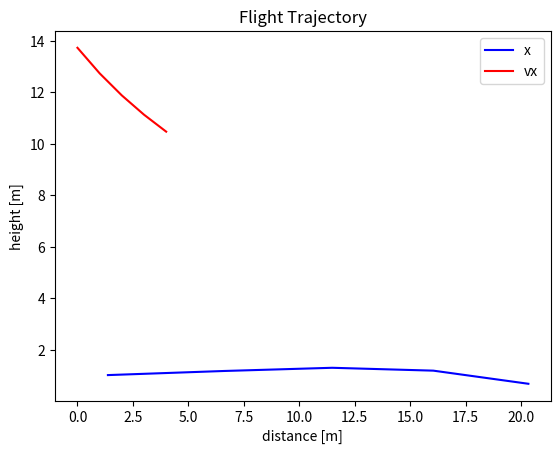

Python code for this plot:
import matplotlib.pyplot as plt
import math

# Variables

x = 0.0
y = 0.0
z = 0.0

vx = 0.0
vy = 0.0
vz = 0.0

g = -9.81 # gravity
RHO = 1.23 # density of air

# Frisbee specifics
m = 0.175 # in kg
R = 0.1085 # in m

# See these on discsport.se
Rim_Thickness = 0.012
Rim_depth = 0.013
Center_Height = 0.019 # max height

CL0 = 0.1 #The lift coefficient at alpha=0.
CLA = 1.4 #The lift coefficient dependent on alpha

CD0 = 0.08 #The drag coefficient at alpha = 0
CDA = 2.72 #The drag coefficient dependent on alpha

ALPHA0 = -4

# AREAs
#above_AREA = math.pi * pow(R, 2)
above_AREA = 0.0568
side_AREA = R*2*Center_Height


def simulate(y0, vx0, vy0, alpha, deltaT):
    # Calculation of the lift coefficient using the relationship given by S.A.Hummel.

    # Calculate the drag coefficient for prantls relationship
    cl = CL0 + CLA *alpha *math.pi/180
    cd = CD0 + CDA *pow((alpha -ALPHA0)*math.pi/180, 2)

    x = 0
    y = y0
    vx = vx0
    vy = vy0

    loop_count = 0

    x_values = []
    y_values = []
    vx_values = []

    while (y > 0):
        #Thechangeinvelocityintheydirectionobtainedsettingthe//netforceequaltothesumofthegravitationalforceandthe//liftforceandsolvingfordeltav.double
        deltavy=(RHO*pow(vx,2)*above_AREA*cl/2/m+g)*deltaT
        #Thechangeinvelocityinthexdirection,obtainedby//solvingtheforceequationfordeltav.(Theonlyforce//presentisthedragforce).double
        deltavx=-RHO*pow(vx,2)*above_AREA*cd*deltaT;

        vx=vx+deltavx
        vy=vy+deltavy
        x=x+vx*deltaT
        y=y+vy*deltaT

        if (loop_count % 4 == 0): # skip some values to speed things up
            x_values.append(x)
            y_values.append(y)
            vx_values.append(vx)

        loop_count+=1

    plt.title('Flight Trajectory')
    plt.xlabel('distance [m]')
    plt.ylabel('height [m]')

    plt.plot(x_values, y_values, '-b', label= "x")
    plt.plot(vx_values,'-r', label= "vx")
    plt.legend(loc="upper right")
    plt.show()

if __name__ == "__main__":
    y0 = 1 # 1 m above ground
    vx0 = 14 # 20 m/s x axis
    vy0 = 0 # 10 m/s y axis
    alpha = 8 # alpha angle degrees
    deltaT = 0.1 # number of calculation intervalls

    simulate(y0, vx0, vy0, alpha, deltaT)
